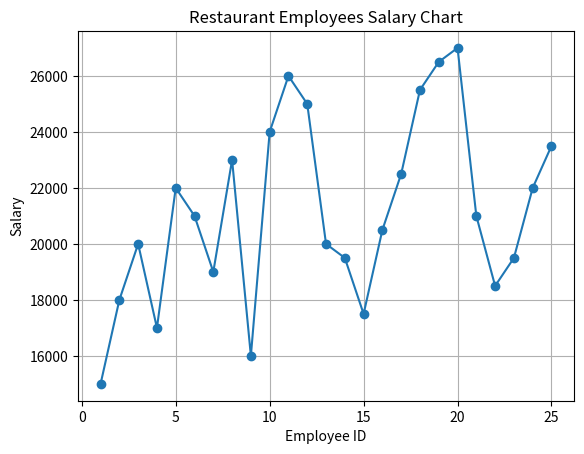

The matplotlib source for this figure:
import pandas as pd
import matplotlib.pyplot as plt

# Create sample data (25 employees)
data = {
    "Employee_ID": list(range(1, 26)),
    "Age": [22, 25, 28, 24, 30, 27, 26, 29, 23, 31,
            35, 32, 28, 26, 24, 27, 29, 33, 34, 36,
            28, 25, 26, 30, 31],
    "Salary": [15000, 18000, 20000, 17000, 22000, 21000, 19000, 23000, 16000, 24000,
               26000, 25000, 20000, 19500, 17500, 20500, 22500, 25500, 26500, 27000,
               21000, 18500, 19500, 22000, 23500],
    "Role": ["Waiter", "Chef", "Manager", "Waiter", "Chef", "Waiter", "Cleaner", "Chef", "Waiter", "Manager",
             "Chef", "Manager", "Waiter", "Cleaner", "Waiter", "Chef", "Waiter", "Manager", "Chef", "Manager",
             "Chef", "Waiter", "Cleaner", "Chef", "Manager"]
}

df = pd.DataFrame(data)

# Plot chart
plt.plot(df["Employee_ID"], df["Salary"], marker='o')
plt.xlabel("Employee ID")
plt.ylabel("Salary")
plt.title("Restaurant Employees Salary Chart")
plt.grid()

plt.show()
